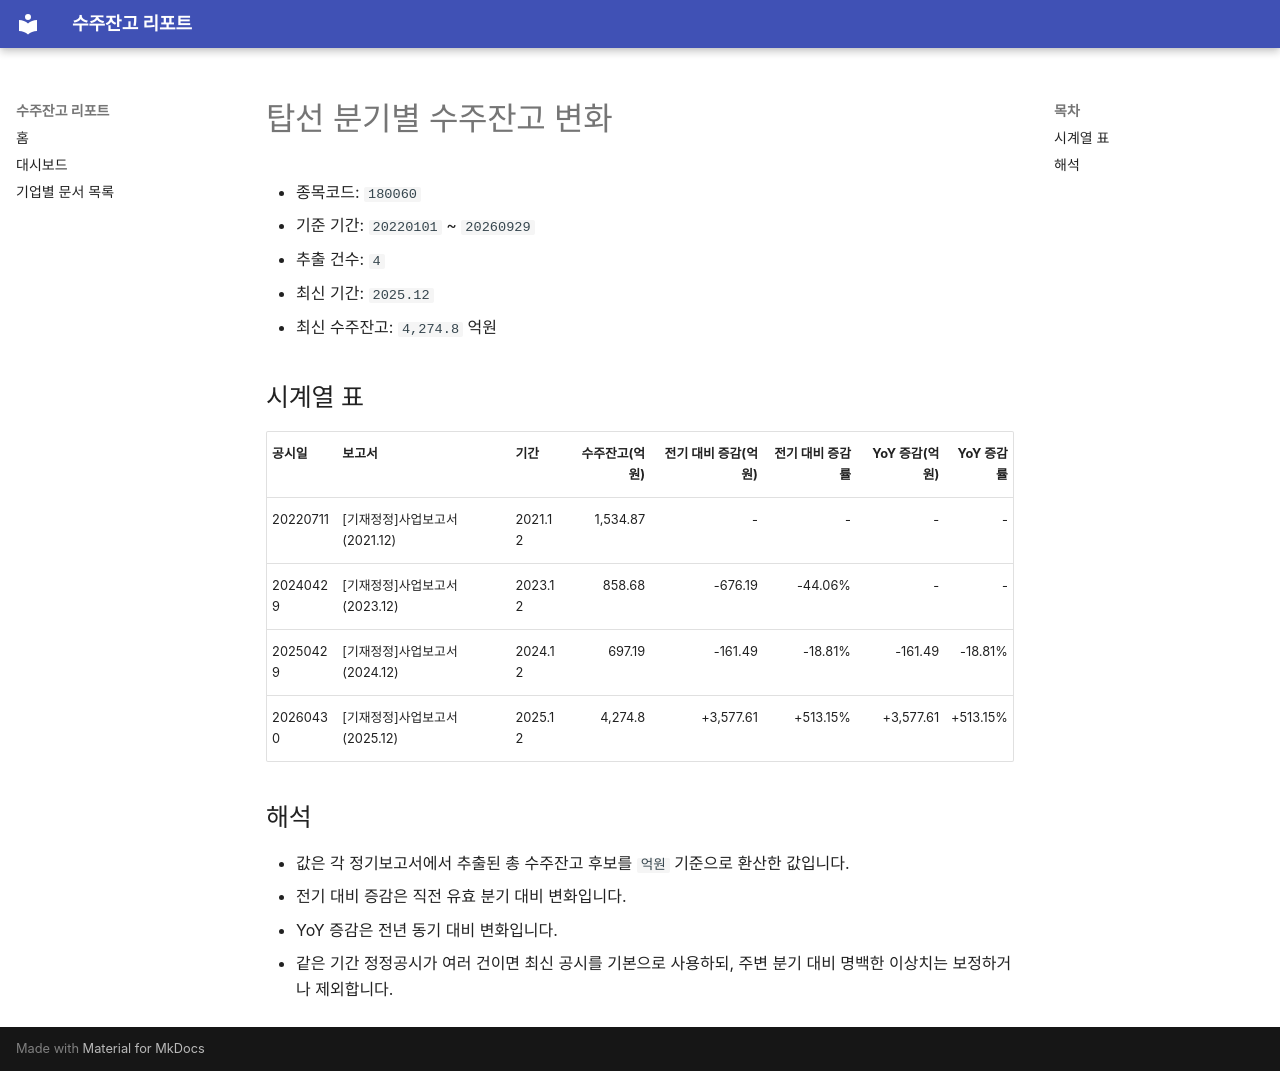

repository: agent-jaden/order-backlog-dashboard · page: companies/탑선_수주잔고(180060)/index.html · generator: mkdocs

# 탑선 분기별 수주잔고 변화

- 종목코드: `180060`
- 기준 기간: `20220101` ~ `20260929`
- 추출 건수: `4`
- 최신 기간: `2025.12`
- 최신 수주잔고: `4,274.8` 억원

## 시계열 표

| 공시일 | 보고서 | 기간 | 수주잔고(억원) | 전기 대비 증감(억원) | 전기 대비 증감률 | YoY 증감(억원) | YoY 증감률 |
| --- | --- | --- | ---: | ---: | ---: | ---: | ---: |
| 20220711 | [기재정정]사업보고서 (2021.12) | 2021.12 | 1,534.87 | - | - | - | - |
| 20240429 | [기재정정]사업보고서 (2023.12) | 2023.12 | 858.68 | -676.19 | -44.06% | - | - |
| 20250429 | [기재정정]사업보고서 (2024.12) | 2024.12 | 697.19 | -161.49 | -18.81% | -161.49 | -18.81% |
| 20260430 | [기재정정]사업보고서 (2025.12) | 2025.12 | 4,274.8 | +3,577.61 | +513.15% | +3,577.61 | +513.15% |

## 해석

- 값은 각 정기보고서에서 추출된 총 수주잔고 후보를 `억원` 기준으로 환산한 값입니다.
- 전기 대비 증감은 직전 유효 분기 대비 변화입니다.
- YoY 증감은 전년 동기 대비 변화입니다.
- 같은 기간 정정공시가 여러 건이면 최신 공시를 기본으로 사용하되, 주변 분기 대비 명백한 이상치는 보정하거나 제외합니다.
